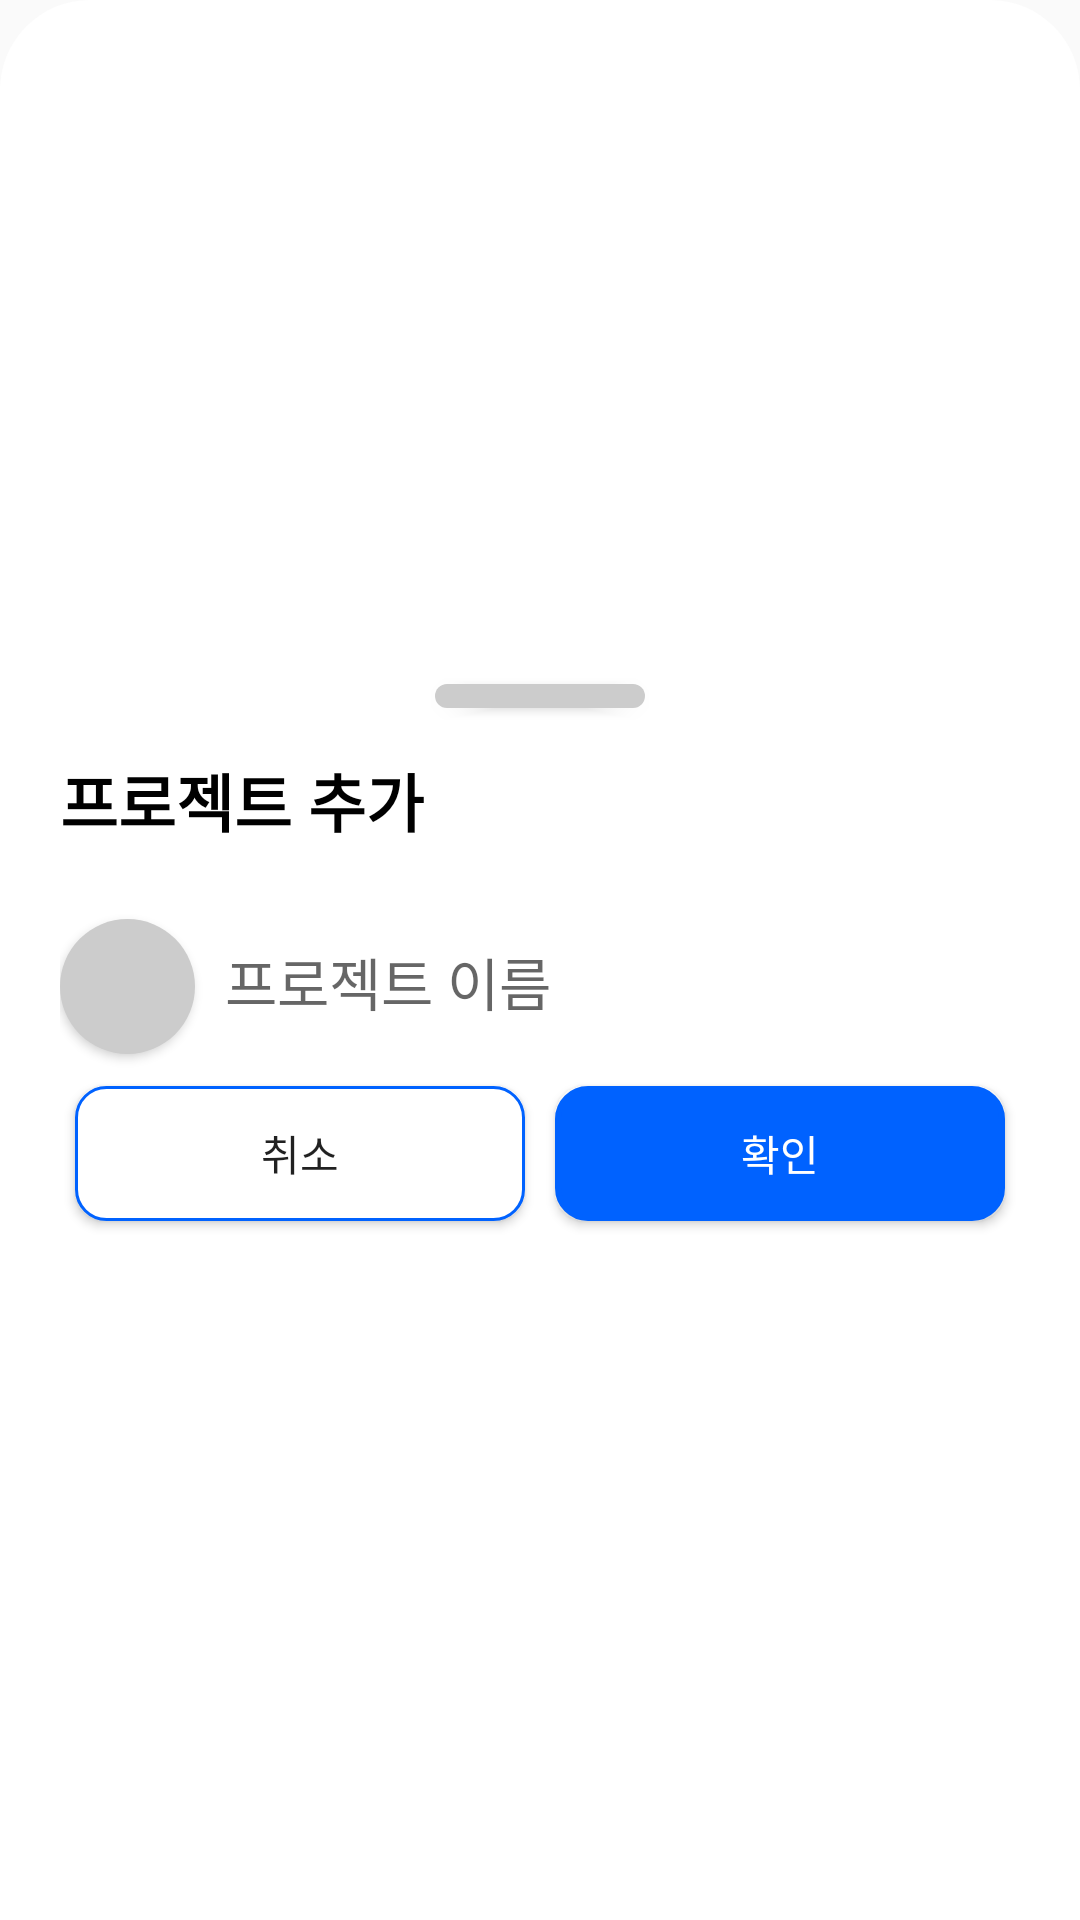

Produce the Android XML layout that renders to this screen, including the resource entries it uses.
<!-- AndroidManifest.xml: application theme Theme.Mustodo_test -->
<!-- res/layout/bottom_sheet2.xml -->
<?xml version="1.0" encoding="utf-8"?>
<LinearLayout xmlns:android="http://schemas.android.com/apk/res/android"
android:layout_width="match_parent"
android:layout_height="wrap_content"
android:layout_alignParentBottom="true"
android:background="@drawable/card_white"
android:gravity="center"
android:orientation="vertical"
android:padding="20dp">

<Button
    android:id="@+id/projectSlideHandle"
    android:layout_width="70dp"
    android:layout_height="8dp"
    android:layout_marginBottom="15dp"
    android:background="@drawable/btn_gray" />

<LinearLayout
    android:id="@+id/projectSlideContent"
    android:layout_width="match_parent"
    android:layout_height="wrap_content"
    android:background="@drawable/card_white"
    android:orientation="vertical">

    <TextView
        android:id="@+id/sheet_title"
        android:layout_width="wrap_content"
        android:layout_height="wrap_content"
        android:layout_marginBottom="15dp"
        android:text="프로젝트 추가"
        android:textColor="@color/black"
        android:textSize="21sp"
        android:textStyle="bold" />

    <LinearLayout
        android:layout_width="match_parent"
        android:layout_height="wrap_content"
        android:orientation="horizontal">

        <Button
            android:id="@+id/sel_color_btn"
            android:layout_width="45dp"
            android:layout_height="45dp"
            android:background="@drawable/btn_gray"
            android:layout_marginRight="10dp"/>

        <EditText
            android:id="@+id/group_id"
            android:layout_width="match_parent"
            android:layout_height="60dp"
            android:background="@color/transparent"
            android:hint="프로젝트 이름"
            android:paddingRight="10dp"
            android:singleLine="true"
            android:textSize="19sp" />
    </LinearLayout>


    <LinearLayout
        android:id="@+id/bottom_sheet2_btn_group"
        android:layout_width="match_parent"
        android:layout_height="wrap_content"
        android:orientation="horizontal">

        <Button
            android:id="@+id/btnCancel2"
            android:layout_width="wrap_content"
            android:layout_height="45dp"
            android:layout_margin="5dp"
            android:layout_weight="1"
            android:background="@drawable/btn_line_01"
            android:text="취소" />

        <Button
            android:id="@+id/btnOk2"
            android:layout_width="wrap_content"
            android:layout_height="45dp"
            android:layout_margin="5dp"
            android:layout_weight="1"
            android:background="@drawable/btn_solid_01"
            android:text="확인"
            android:textColor="@color/white" />

    </LinearLayout>


</LinearLayout>
</LinearLayout>
<!-- resources referenced by this layout -->
<resources>
  <color name="black">#FF000000</color>
  <color name="transparent">#00000000</color>
  <color name="white">#FFFFFFFF</color>
  <!-- drawable btn_gray (drawable) -->
  <?xml version="1.0" encoding="utf-8"?>
  <shape xmlns:android="http://schemas.android.com/apk/res/android"
      android:shape="rectangle">
      <corners
          android:radius="30dp" />
      <solid
          android:color="@color/gray"/>
  </shape>
  <!-- drawable btn_line_01 (drawable) -->
  <?xml version="1.0" encoding="utf-8"?>
  <shape xmlns:android="http://schemas.android.com/apk/res/android"
      android:shape="rectangle">
      <corners
          android:radius="10dp" />
      <stroke android:color="@color/main" android:width="1dp" />
      <solid
          android:color="@color/white"/>
  </shape>
  <!-- drawable btn_solid_01 (drawable) -->
  <?xml version="1.0" encoding="utf-8"?>
  <shape xmlns:android="http://schemas.android.com/apk/res/android"
      android:shape="rectangle">
      <corners
          android:radius="10dp" />
      <stroke android:color="@color/main" android:width="2dp" />
      <solid
          android:color="@color/main"/>
  </shape>
  <!-- drawable card_white (drawable) -->
  <?xml version="1.0" encoding="utf-8"?>
  <shape xmlns:android="http://schemas.android.com/apk/res/android"
      android:shape="rectangle">
      <corners
          android:topLeftRadius="30dp"
          android:topRightRadius="30dp" />
      <solid
          android:color="@color/white"/>
  </shape>
  <style name="Theme.Mustodo_test" parent="Theme.AppCompat.DayNight">
          <item name="windowNoTitle">true</item>
          
          <item name="colorPrimary">@color/purple_500</item>
          <item name="colorPrimaryVariant">#0077FF</item>
          <item name="colorOnPrimary">@color/white</item>
          
          <item name="colorSecondary">@color/teal_200</item>
          <item name="colorSecondaryVariant">@color/teal_700</item>
          <item name="colorOnSecondary">@color/black</item>
          
          <item name="android:statusBarColor" tools:targetApi="l">?attr/colorPrimaryVariant</item>
          
          <item name="android:colorAccent">@color/main</item>
          <item name="android:numbersSelectorColor">@color/main</item>
      </style>
  <color name="gray">#cccccc</color>
  <color name="main">#0062FF</color>
  <color name="purple_500">#FF6200EE</color>
  <color name="teal_200">#FF03DAC5</color>
  <color name="teal_700">#FF018786</color>
</resources>
